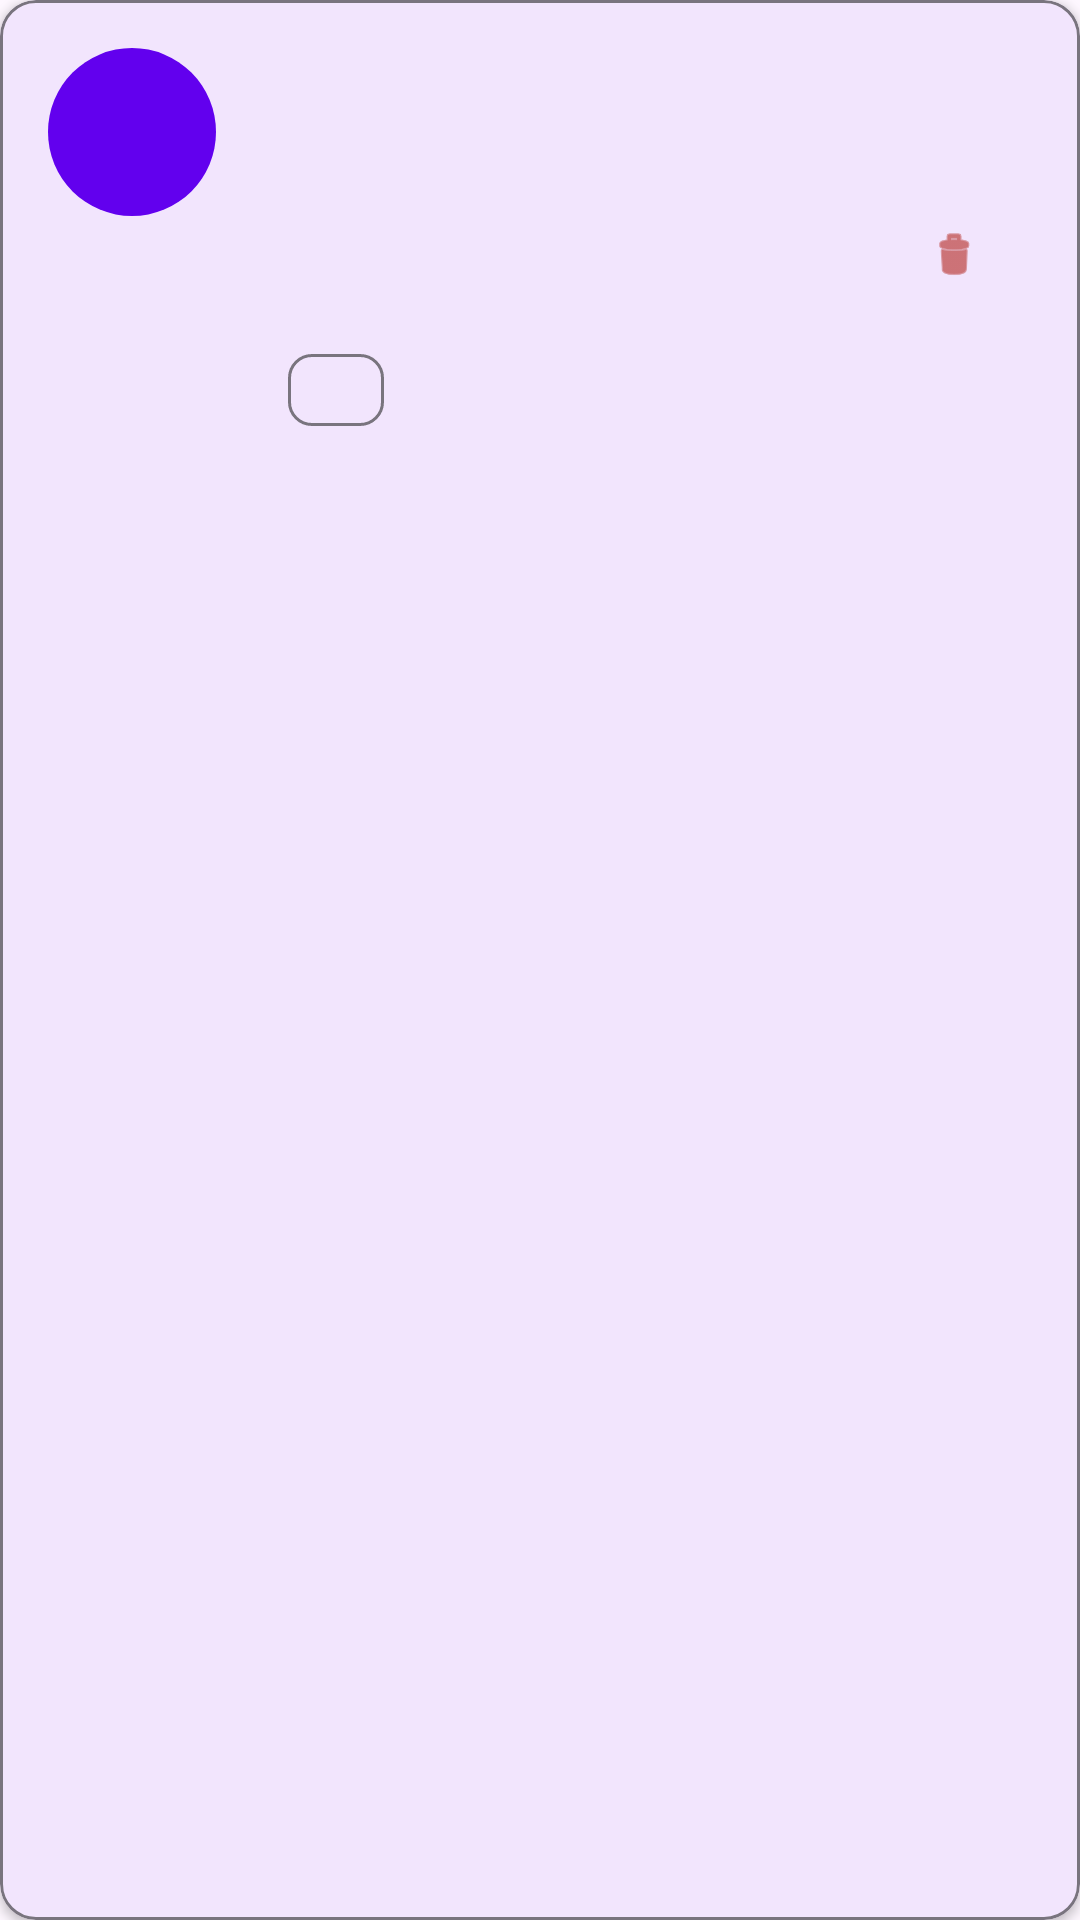

This screen was rendered from an Android layout file. Write that file and the resources it references.
<!-- AndroidManifest.xml: application theme Theme.Haboob -->
<!-- res/layout/admin_users_content.xml -->
<?xml version="1.0" encoding="utf-8"?>
<com.google.android.material.card.MaterialCardView
    xmlns:android="http://schemas.android.com/apk/res/android"
    xmlns:app="http://schemas.android.com/apk/res-auto"
    xmlns:tools="http://schemas.android.com/tools"
    android:id="@+id/card_admin_user"
    android:layout_width="match_parent"
    android:layout_height="wrap_content"
    android:layout_marginHorizontal="8dp"
    android:layout_marginVertical="4dp"
    android:clickable="true"
    android:focusable="true"
    app:cardCornerRadius="12dp"
    app:cardElevation="2dp"
    app:strokeWidth="1dp"
    app:strokeColor="?attr/colorOutline">

    <LinearLayout
        android:layout_width="match_parent"
        android:layout_height="wrap_content"
        android:orientation="horizontal"
        android:padding="16dp">

        
        <com.google.android.material.card.MaterialCardView
            android:layout_width="56dp"
            android:layout_height="56dp"
            app:cardCornerRadius="28dp"
            app:cardElevation="0dp"
            app:strokeWidth="0dp">

            <TextView
                android:id="@+id/user_avatar"
                android:layout_width="match_parent"
                android:layout_height="match_parent"
                android:gravity="center"
                android:textSize="24sp"
                android:textStyle="bold"
                android:textColor="@android:color/white"
                android:background="?attr/colorPrimary"
                tools:text="JD" />

        </com.google.android.material.card.MaterialCardView>

        
        <LinearLayout
            android:layout_width="0dp"
            android:layout_height="wrap_content"
            android:layout_weight="1"
            android:layout_marginStart="16dp"
            android:orientation="vertical">

            
            <TextView
                android:id="@+id/user_name"
                android:layout_width="wrap_content"
                android:layout_height="wrap_content"
                android:textSize="16sp"
                android:textStyle="bold"
                android:textColor="?android:attr/textColorPrimary"
                android:maxLines="1"
                android:ellipsize="end"
                tools:text="John Doe" />

            
            <TextView
                android:id="@+id/user_id"
                android:layout_width="wrap_content"
                android:layout_height="wrap_content"
                android:layout_marginTop="2dp"
                android:textSize="14sp"
                android:textColor="?android:attr/textColorTertiary"
                android:maxLines="1"
                android:ellipsize="end"
                tools:text="abcdef" />

            
            <TextView
                android:id="@+id/user_email"
                android:layout_width="wrap_content"
                android:layout_height="wrap_content"
                android:layout_marginTop="2dp"
                android:textSize="14sp"
                android:textColor="?android:attr/textColorSecondary"
                android:maxLines="1"
                android:ellipsize="end"
                tools:text="john.doe@example.com" />

            
            <TextView
                android:id="@+id/user_phone"
                android:layout_width="wrap_content"
                android:layout_height="wrap_content"
                android:layout_marginTop="2dp"
                android:textSize="12sp"
                android:textColor="?android:attr/textColorTertiary"
                android:maxLines="1"
                android:ellipsize="end"
                tools:text="(555) 123-4567" />

            
            <com.google.android.material.chip.Chip
                android:id="@+id/user_account_type"
                android:layout_width="wrap_content"
                android:layout_height="wrap_content"
                android:layout_marginTop="8dp"
                android:textSize="12sp"
                app:chipMinHeight="24dp"
                style="@style/Widget.Material3.Chip.Assist"
                tools:text="Entrant" />

        </LinearLayout>

        
        <com.google.android.material.button.MaterialButton
            android:id="@+id/btn_user_delete"
            android:layout_width="48dp"
            android:layout_height="48dp"
            android:layout_gravity="center_vertical"
            android:contentDescription="Delete user"
            app:icon="@android:drawable/ic_menu_delete"
            app:iconGravity="textStart"
            app:iconPadding="0dp"
            app:iconTint="?attr/colorError"
            style="@style/Widget.Material3.Button.TextButton.Icon" />

    </LinearLayout>

</com.google.android.material.card.MaterialCardView>
<!-- resources referenced by this layout -->
<resources>
  <style name="Theme.Haboob" parent="Theme.Material3.DayNight.NoActionBar">
          
          <item name="colorPrimary">@color/purple_500</item>
          <item name="colorPrimaryVariant">@color/purple_700</item>
          <item name="colorOnPrimary">@color/white</item>
          
          <item name="colorSecondary">@color/teal_200</item>
          <item name="colorSecondaryVariant">@color/teal_700</item>
          <item name="colorOnSecondary">@color/black</item>
          
          <item name="android:statusBarColor">?attr/colorPrimaryVariant</item>
          
  
          
          <item name="toolbarStyle">@style/CustomToolbar</item>
  
          <style name="CustomToolbar" parent="Widget.Material3.Toolbar">
              <item name="titleTextAppearance">@style/ToolbarTitleText</item>
          </style>
  
          <style name="ToolbarTitleText" parent="TextAppearance.Material3.TitleLarge">
              <item name="fontFamily">@font/montserrat_semibold</item>
              <item name="android:textStyle">bold</item>
          </style>
  
      </style>
  <color name="purple_500">#FF6200EE</color>
  <color name="purple_700">#FF3700B3</color>
  <color name="white">#FFFFFFFF</color>
  <color name="teal_200">#FF03DAC5</color>
  <color name="teal_700">#FF018786</color>
  <color name="black">#FF000000</color>
</resources>
